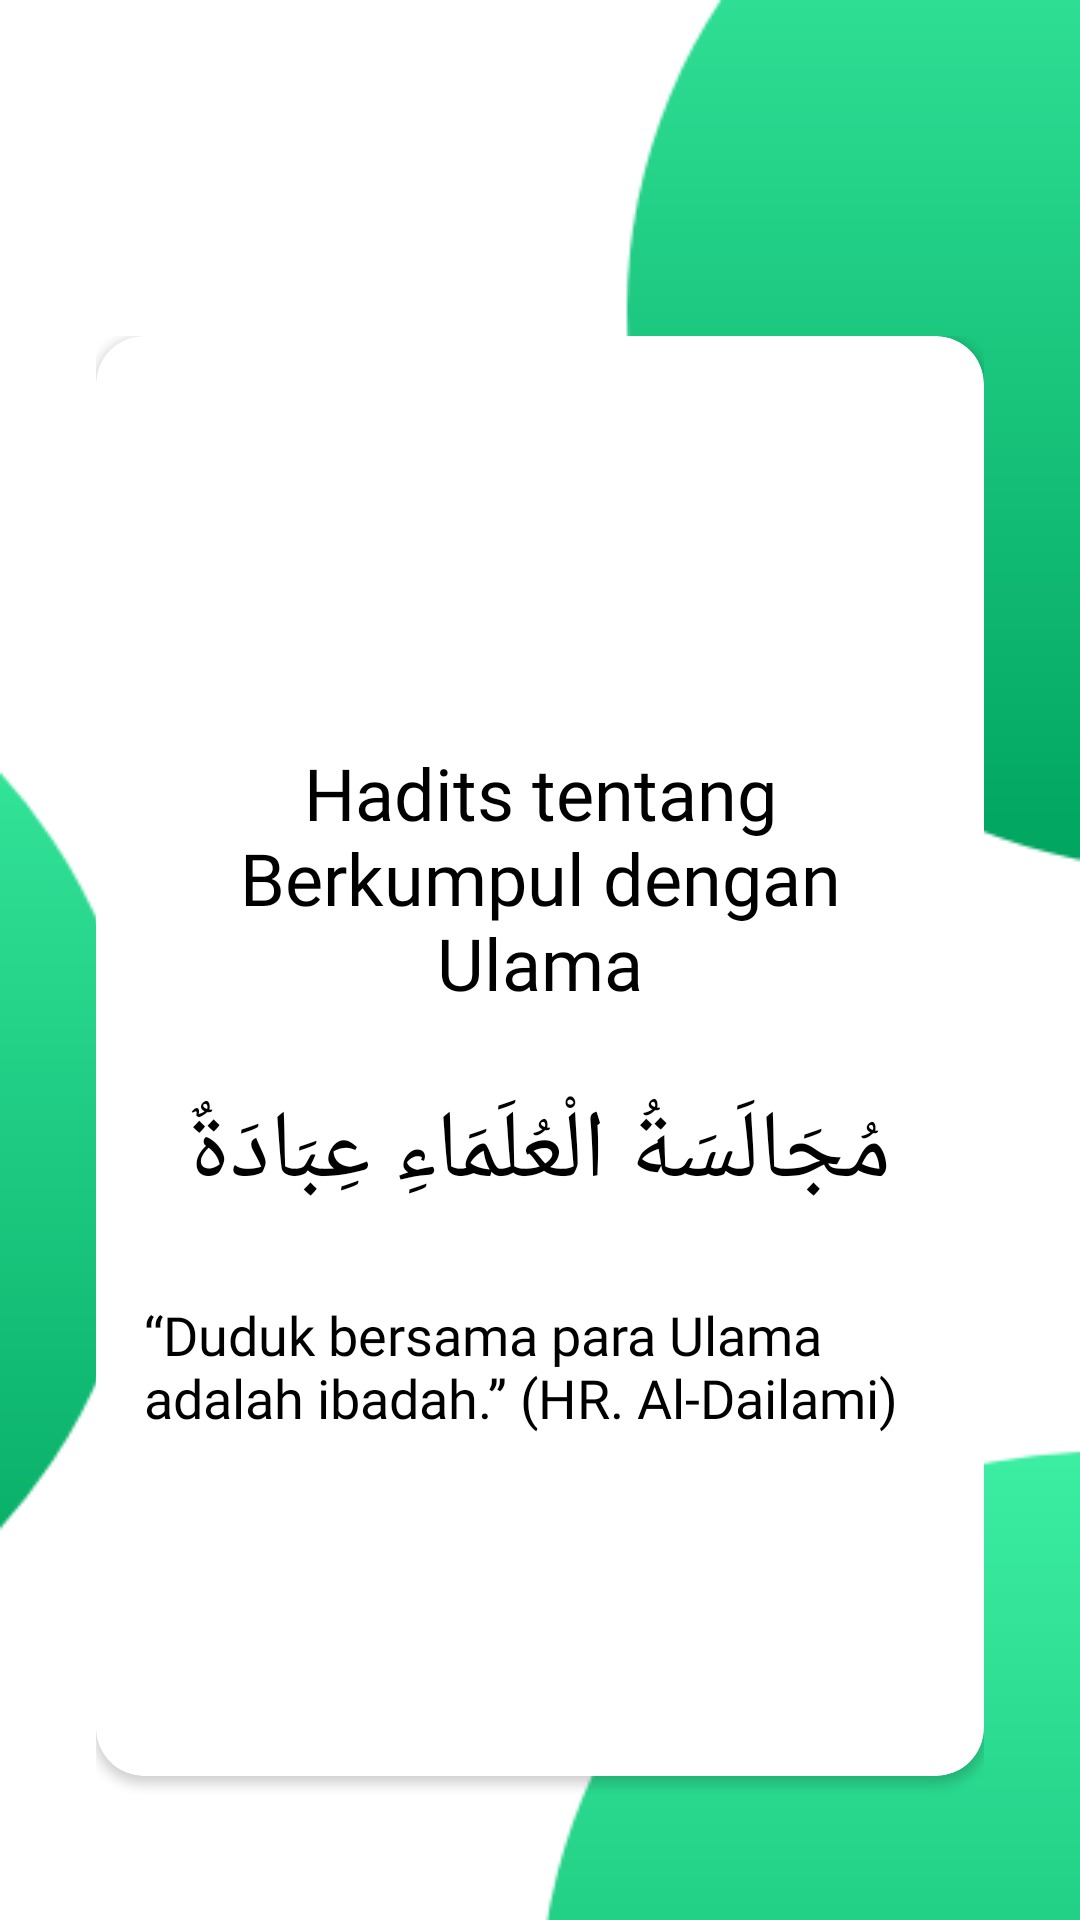

Produce the Android XML layout that renders to this screen, including the resource entries it uses.
<!-- AndroidManifest.xml: application theme AppTheme -->
<!-- res/layout/fragment_seven.xml -->
<RelativeLayout xmlns:android="http://schemas.android.com/apk/res/android"
    xmlns:tools="http://schemas.android.com/tools"
    android:layout_width="match_parent"
    android:layout_height="match_parent"
    xmlns:app="http://schemas.android.com/apk/res-auto"
    android:background="@drawable/beg"
    android:orientation="vertical"
    android:padding="16dp">

    <RelativeLayout
        android:layout_marginTop="80dp"
        android:layout_width="match_parent"
        android:layout_height="match_parent"
        android:orientation="vertical"
        android:padding="16dp">

        <android.support.v7.widget.CardView
            android:divider="@android:color/transparent"
            android:elevation="8dp"
            app:cardMaxElevation="8dp"
            app:cardCornerRadius="16dp"
            android:id="@+id/android_card_view_example"
            android:layout_width="match_parent"
            android:layout_height="480dp"
            tools:targetApi="lollipop">

            <RelativeLayout
                android:layout_width="match_parent"
                android:layout_height="wrap_content"
                android:padding="16dp"
                android:layout_alignLeft="@+id/android_card_view_example">

                <TextView
                    android:fontFamily="@font/open_sans"
                    android:textColor="@color/colorAccent2"
                    android:gravity="center_horizontal"
                    android:id="@+id/cardview_list_title"
                    android:layout_width="wrap_content"
                    android:layout_height="wrap_content"
                    android:layout_alignParentTop="true"
                    android:layout_marginTop="120dp"
                    android:paddingBottom="5dp"
                    android:text="Hadits tentang Berkumpul dengan Ulama"
                    android:textSize="24sp" />

                <TextView
                    android:fontFamily="@font/open_sans"
                    android:textSize="18sp"
                    android:layout_centerInParent="true"
                    android:id="@+id/hadits"
                    android:layout_width="wrap_content"
                    android:layout_height="wrap_content"
                    android:layout_below="@+id/hadits2"
                    android:layout_centerVertical="true"
                    android:layout_marginTop="27dp"
                    android:text="@string/Arti7"
                    android:textColor="@color/colorAccent2" />

                <TextView
                    android:layout_centerInParent="true"
                    android:id="@+id/hadits2"
                    android:layout_width="wrap_content"
                    android:layout_height="wrap_content"
                    android:layout_below="@+id/cardview_list_title"
                    android:layout_centerVertical="true"
                    android:layout_marginTop="20dp"
                    android:text="@string/Hadits7"
                    android:textColor="@color/colorAccent2"
                    android:textColorHighlight="@color/colorPrimaryDark"
                    android:textSize="32sp" />

            </RelativeLayout>
        </android.support.v7.widget.CardView>

    </RelativeLayout>
</RelativeLayout>
<!-- resources referenced by this layout -->
<resources>
  <color name="colorAccent2">#000000</color>
  <color name="colorPrimaryDark">#00574B</color>
  <!-- drawable beg: png bitmap (drawable, 14439 bytes) -->
  <string name="Arti7">“Duduk bersama para Ulama adalah ibadah.” (HR. Al-Dailami)</string>
  <string name="Hadits7">مُجَالَسَةُ الْعُلَمَاءِ عِبَادَةٌ</string>
  <style name="AppTheme" parent="Theme.AppCompat.Light.NoActionBar">
          
          <item name="colorPrimary">@color/colorPrimary</item>
          <item name="colorPrimaryDark">@color/colorPrimaryDark</item>
          <item name="colorAccent">@color/colorAccent</item>
      </style>
  <color name="colorPrimary">#008577</color>
  <color name="colorAccent">#D81B60</color>
</resources>
